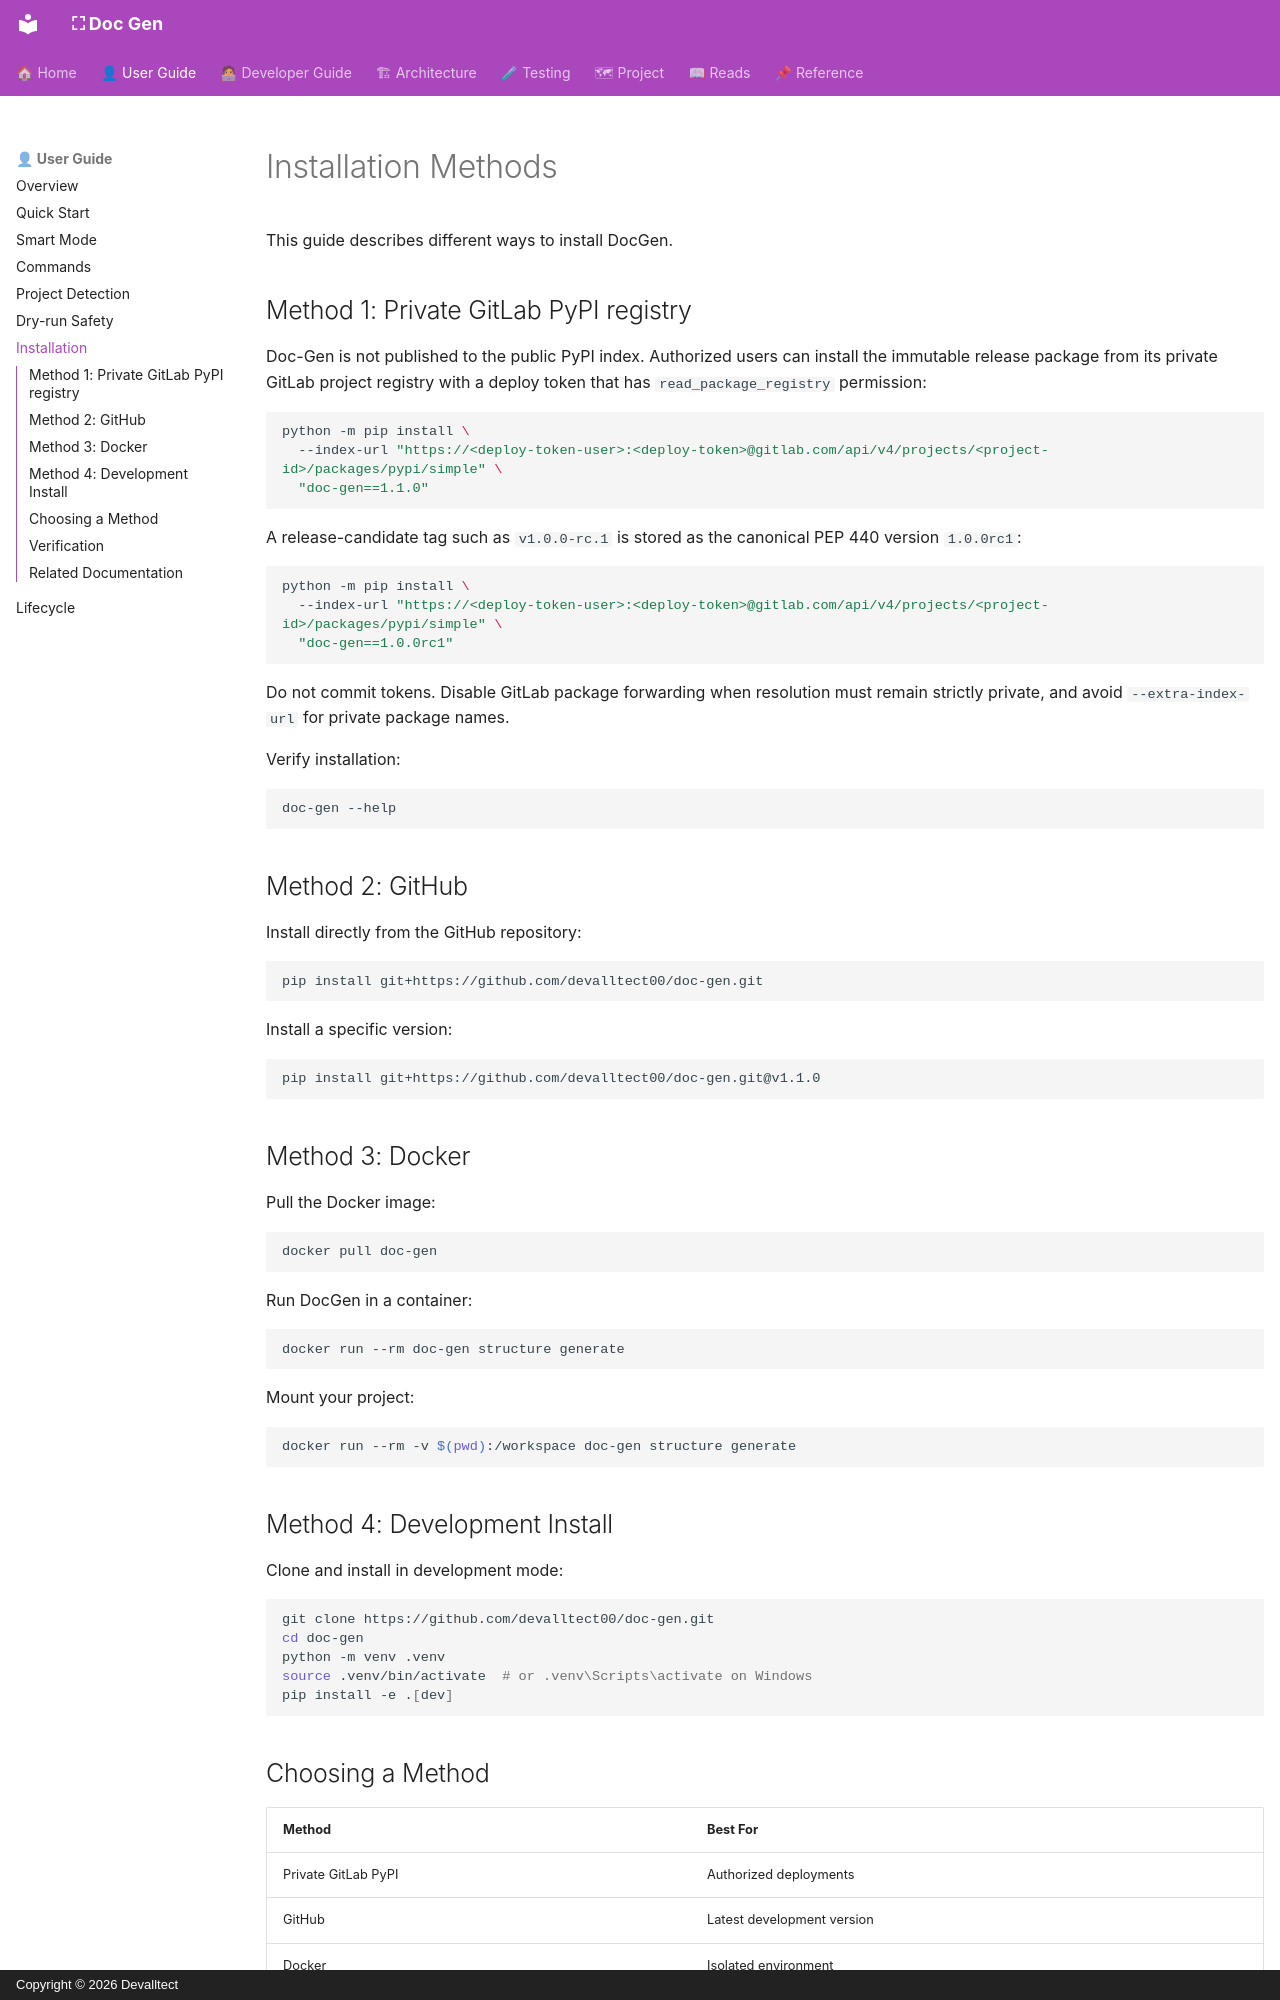

repository: devalltect00/Doc-Gen · page: user-guide/installation-methods/index.html · generator: mkdocs · copyright: Copyright © 2026 Devalltect

<!-- docs/user-guide/installation-methods.md -->

# Installation Methods

This guide describes different ways to install DocGen.

## Method 1: Private GitLab PyPI registry

Doc-Gen is not published to the public PyPI index. Authorized users can install
the immutable release package from its private GitLab project registry with a
deploy token that has `read_package_registry` permission:

```bash
python -m pip install \
  --index-url "https://<deploy-token-user>:<deploy-token>@gitlab.com/api/v4/projects/<project-id>/packages/pypi/simple" \
  "doc-gen==1.1.0"
```

A release-candidate tag such as `v1.0.0-rc.1` is stored as the canonical
PEP 440 version `1.0.0rc1`:

```bash
python -m pip install \
  --index-url "https://<deploy-token-user>:<deploy-token>@gitlab.com/api/v4/projects/<project-id>/packages/pypi/simple" \
  "doc-gen==1.0.0rc1"
```

Do not commit tokens. Disable GitLab package forwarding when resolution must
remain strictly private, and avoid `--extra-index-url` for private package
names.

Verify installation:

```bash
doc-gen --help
```

## Method 2: GitHub

Install directly from the GitHub repository:

```bash
pip install git+https://github.com/devalltect00/doc-gen.git
```

Install a specific version:

```bash
pip install git+https://github.com/devalltect00/doc-gen.git@v1.1.0
```

## Method 3: Docker

Pull the Docker image:

```bash
docker pull doc-gen
```

Run DocGen in a container:

```bash
docker run --rm doc-gen structure generate
```

Mount your project:

```bash
docker run --rm -v $(pwd):/workspace doc-gen structure generate
```

## Method 4: Development Install

Clone and install in development mode:

```bash
git clone https://github.com/devalltect00/doc-gen.git
cd doc-gen
python -m venv .venv
source .venv/bin/activate  # or .venv\Scripts\activate on Windows
pip install -e .[dev]
```
